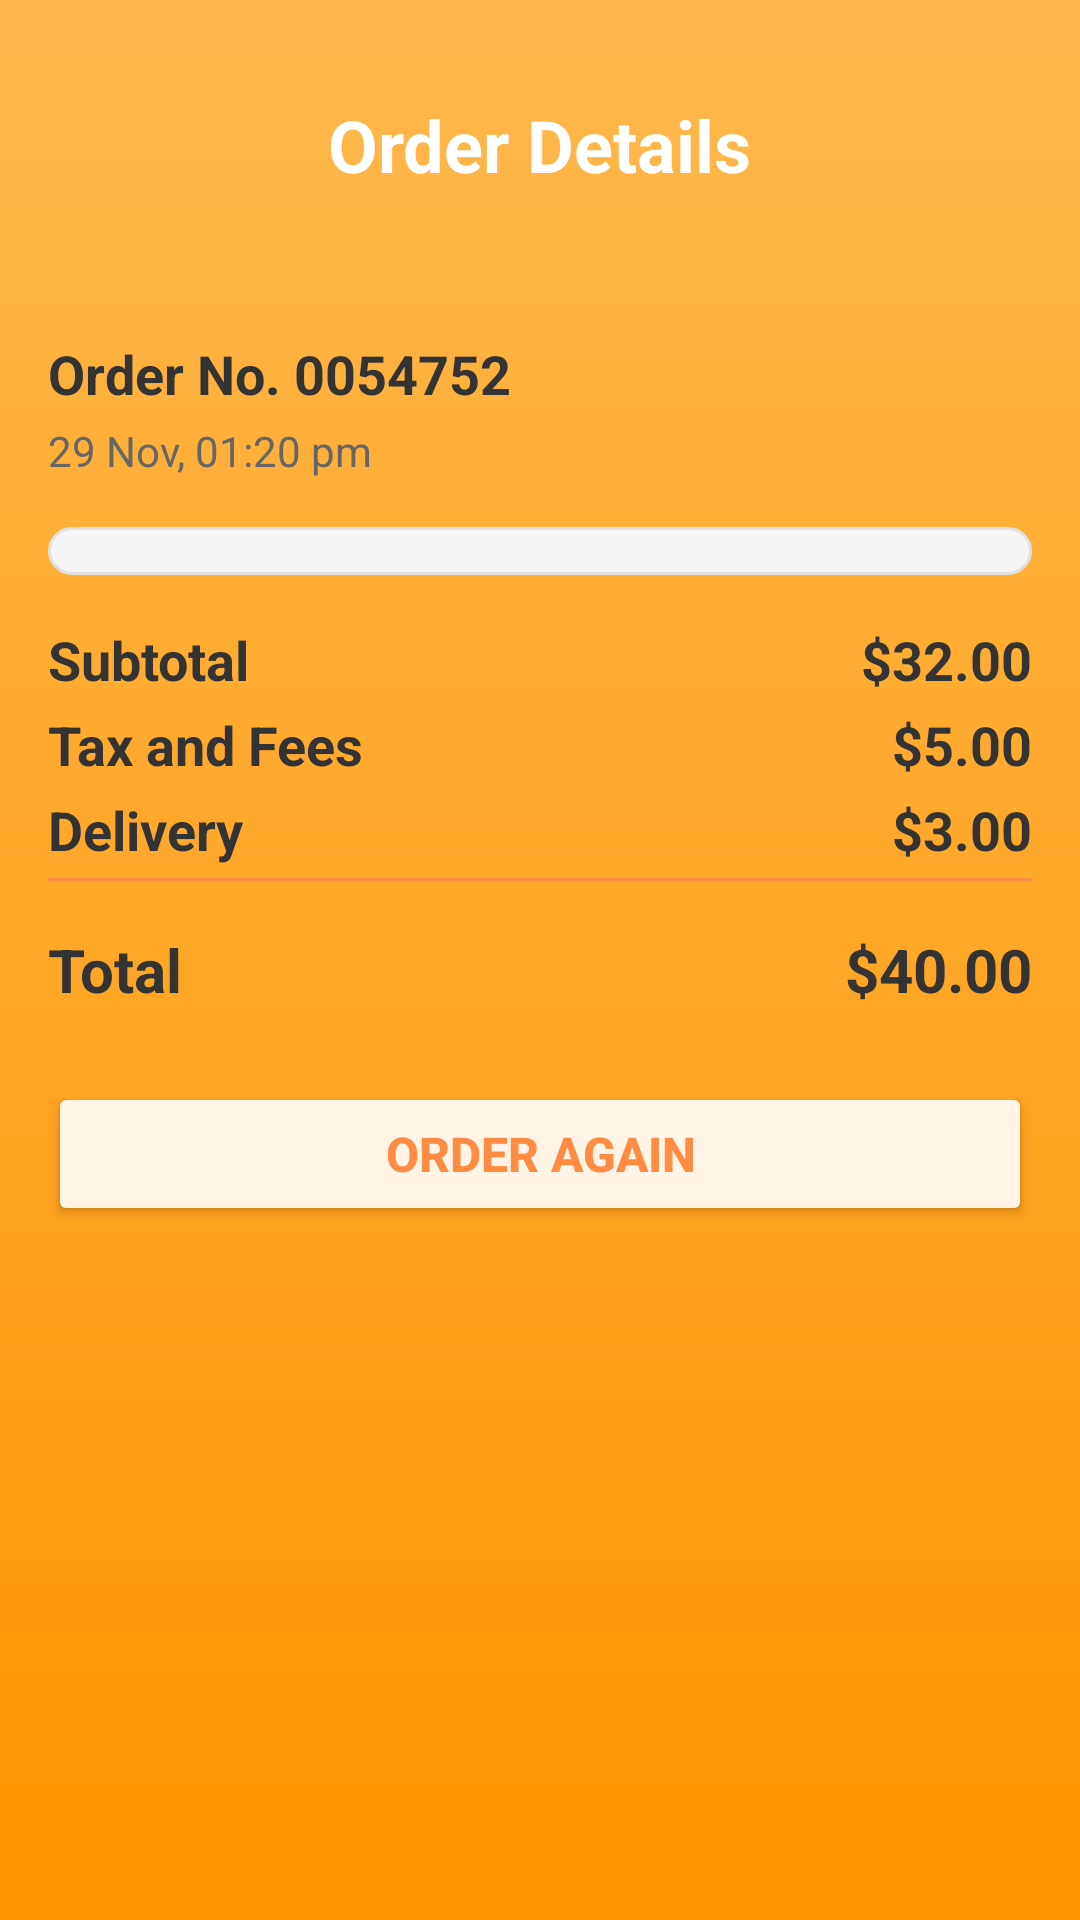

Layout XML and referenced resources for this Android screen:
<!-- AndroidManifest.xml: application theme Theme.WinSnackGroup2 -->
<!-- res/layout/activity_order_details.xml -->
<?xml version="1.0" encoding="utf-8"?>
<LinearLayout xmlns:android="http://schemas.android.com/apk/res/android"
    xmlns:app="http://schemas.android.com/apk/res-auto"
    android:layout_width="match_parent"
    android:layout_height="match_parent"
    android:orientation="vertical"
    android:background="@drawable/gradient_background">

    
    <RelativeLayout
        android:id="@+id/header_layout"
        android:layout_width="match_parent"
        android:layout_height="wrap_content"
        android:layout_alignParentTop="true"
        android:paddingTop="16dp"
        android:paddingBottom="16dp"
        android:paddingStart="24dp"
        android:paddingEnd="24dp">

        <ImageView
            android:id="@+id/btn_back"
            android:layout_width="24dp"
            android:layout_height="24dp"
            android:layout_alignParentStart="true"
            android:layout_centerVertical="true"
            android:src="@drawable/ic_arrow_back"
            android:background="?android:attr/selectableItemBackgroundBorderless"
            android:padding="4dp" />

        <TextView
            android:layout_width="wrap_content"
            android:layout_height="wrap_content"
            android:layout_centerHorizontal="true"
            android:layout_marginTop="16dp"
            android:text="@string/order_details"
            android:textColor="@color/white"
            android:textSize="24sp"
            android:textStyle="bold" />

    </RelativeLayout>

    
    <ScrollView
        android:layout_width="match_parent"
        android:layout_height="0dp"
        android:layout_weight="1"
        android:layout_marginTop="16dp"
        android:fillViewport="true">

        <LinearLayout
            android:layout_width="match_parent"
            android:layout_height="wrap_content"
            android:orientation="vertical"
            android:padding="16dp"
            android:background="@drawable/rounded_top_background">

            
            <TextView
                android:id="@+id/order_number_text"
                android:layout_width="wrap_content"
                android:layout_height="wrap_content"
                android:text="Order No. 0054752"
                android:textColor="@color/text_primary"
                android:textSize="18sp"
                android:textStyle="bold"
                android:layout_marginBottom="4dp" />

            <TextView
                android:id="@+id/order_date_text"
                android:layout_width="wrap_content"
                android:layout_height="wrap_content"
                android:text="29 Nov, 01:20 pm"
                android:textColor="@color/text_secondary"
                android:textSize="14sp"
                android:layout_marginBottom="16dp" />

            
            <androidx.recyclerview.widget.RecyclerView
                android:id="@+id/order_items_recycler_view"
                android:layout_width="match_parent"
                android:layout_height="wrap_content"
                android:layout_marginBottom="16dp"
                android:background="@drawable/item_background" />

            
            <LinearLayout
                android:layout_width="match_parent"
                android:layout_height="wrap_content"
                android:orientation="horizontal"
                android:layout_marginBottom="4dp">

                <TextView
                    android:layout_width="0dp"
                    android:layout_height="wrap_content"
                    android:layout_weight="1"
                    android:text="Subtotal"
                    android:textColor="@color/text_primary"
                    android:textSize="18sp"
                    android:textStyle="bold" />

                <TextView
                    android:id="@+id/subtotal_text"
                    android:layout_width="wrap_content"
                    android:layout_height="wrap_content"
                    android:text="$32.00"
                    android:textColor="@color/text_primary"
                    android:textSize="18sp"
                    android:textStyle="bold" />
            </LinearLayout>

            <LinearLayout
                android:layout_width="match_parent"
                android:layout_height="wrap_content"
                android:orientation="horizontal"
                android:layout_marginBottom="4dp">

                <TextView
                    android:layout_width="0dp"
                    android:layout_height="wrap_content"
                    android:layout_weight="1"
                    android:text="Tax and Fees"
                    android:textColor="@color/text_primary"
                    android:textSize="18sp"
                    android:textStyle="bold" />

                <TextView
                    android:id="@+id/tax_fees_text"
                    android:layout_width="wrap_content"
                    android:layout_height="wrap_content"
                    android:text="$5.00"
                    android:textColor="@color/text_primary"
                    android:textSize="18sp"
                    android:textStyle="bold" />
            </LinearLayout>

            <LinearLayout
                android:layout_width="match_parent"
                android:layout_height="wrap_content"
                android:orientation="horizontal"
                android:layout_marginBottom="4dp">

                <TextView
                    android:layout_width="0dp"
                    android:layout_height="wrap_content"
                    android:layout_weight="1"
                    android:text="Delivery"
                    android:textColor="@color/text_primary"
                    android:textSize="18sp"
                    android:textStyle="bold" />

                <TextView
                    android:id="@+id/delivery_text"
                    android:layout_width="wrap_content"
                    android:layout_height="wrap_content"
                    android:text="$3.00"
                    android:textColor="@color/text_primary"
                    android:textSize="18sp"
                    android:textStyle="bold" />
            </LinearLayout>

            <View
                android:layout_width="match_parent"
                android:layout_height="1dp"
                android:background="@color/orange"
                android:layout_marginBottom="16dp" />

            <LinearLayout
                android:layout_width="match_parent"
                android:layout_height="wrap_content"
                android:orientation="horizontal"
                android:layout_marginBottom="24dp">

                <TextView
                    android:layout_width="0dp"
                    android:layout_height="wrap_content"
                    android:layout_weight="1"
                    android:text="Total"
                    android:textColor="@color/text_primary"
                    android:textSize="20sp"
                    android:textStyle="bold" />

                <TextView
                    android:id="@+id/total_text"
                    android:layout_width="wrap_content"
                    android:layout_height="wrap_content"
                    android:text="$40.00"
                    android:textColor="@color/text_primary"
                    android:textSize="20sp"
                    android:textStyle="bold" />
            </LinearLayout>

            
            <Button
                android:id="@+id/btn_order_again"
                android:layout_width="match_parent"
                android:layout_height="48dp"
                android:backgroundTint="@color/orange_light"
                android:text="Order Again"
                android:textColor="@color/orange"
                android:textSize="16sp"
                android:textStyle="bold" />

        </LinearLayout>
    </ScrollView>

</LinearLayout>
<!-- resources referenced by this layout -->
<resources>
  <color name="orange">#FF8C42</color>
  <color name="orange_light">#FFF4E6</color>
  <color name="text_primary">#333333</color>
  <color name="text_secondary">#666666</color>
  <color name="white">#FFFFFF</color>
  <!-- drawable gradient_background (drawable) -->
  <?xml version="1.0" encoding="utf-8"?>
  <shape xmlns:android="http://schemas.android.com/apk/res/android">
      <gradient
          android:startColor="#FF9500"
          android:endColor="#FFB84D"
          android:angle="90" />
  </shape>
  <!-- drawable item_background (drawable) -->
  <?xml version="1.0" encoding="utf-8"?>
  <shape xmlns:android="http://schemas.android.com/apk/res/android">
      
      <solid android:color="#F5F5F5" />
  
      
      <corners android:radius="8dp" />
  
      
      <stroke
          android:width="1dp"
          android:color="#E0E0E0" />
  
      
      <padding
          android:left="8dp"
          android:top="8dp"
          android:right="8dp"
          android:bottom="8dp" />
  </shape>
  <string name="order_details">Order Details</string>
  <style name="Theme.WinSnackGroup2" parent="Base.Theme.WinSnackGroup2" />
  <style name="Base.Theme.WinSnackGroup2" parent="Theme.Material3.DayNight.NoActionBar">
          
          
          <item name="colorPrimary">#FF5722</item> 
          <item name="colorSecondary">#FFE0C2</item> 
          <item name="colorPrimaryVariant">#FF9800</item> 
          <item name="colorOnPrimary">#FFFFFF</item> 
          <item name="colorAccent">#FF5722</item> 
          
          <item name="materialButtonStyle">@style/Widget.Material3.Button.OutlinedButton</item>
      </style>
</resources>
